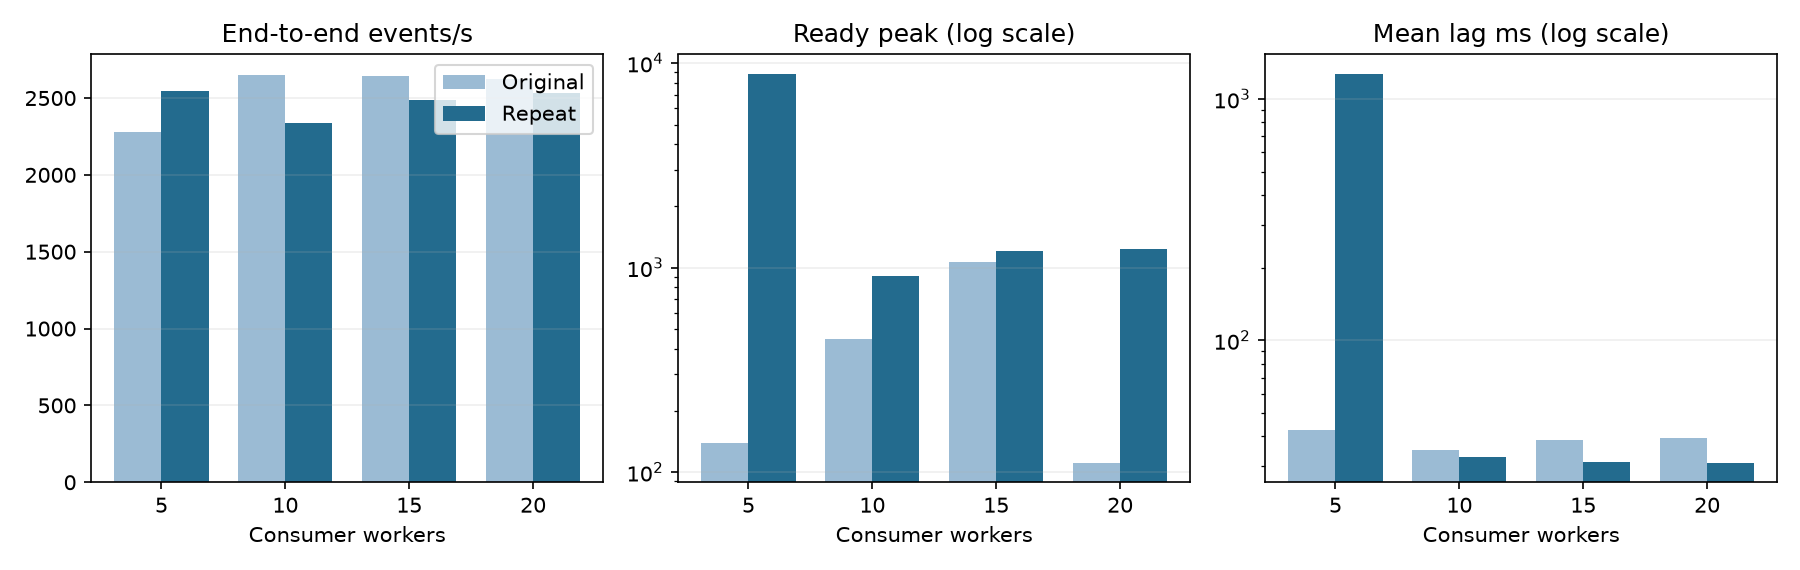

The data file committed next to this chart (first rows):
workers, observation, mainHTTPPerSecond, endToEndPerSecond, httpP99Ms, retries, readyPeak, totalPeak, meanLagMs
5, Original, 2605, 2276, 241, 0, 138, 1380, 42.4
5, Repeat, 2907, 2549, 78.44, 0, 8848, 10128, 1269
10, Original, 3155, 2651, 92.1, 0, 446, 1726, 34.96
10, Repeat, 2630, 2338, 192.5, 0, 911, 2191, 32.93
15, Original, 3032, 2643, 93.09, 0, 1059, 2192, 38.5
15, Repeat, 2826, 2488, 86.22, 0, 1204, 2168, 31.22
20, Original, 3036, 2621, 99.31, 0, 111, 1346, 39.38
20, Repeat, 2873, 2534, 84.47, 0, 1233, 2174, 31.07
